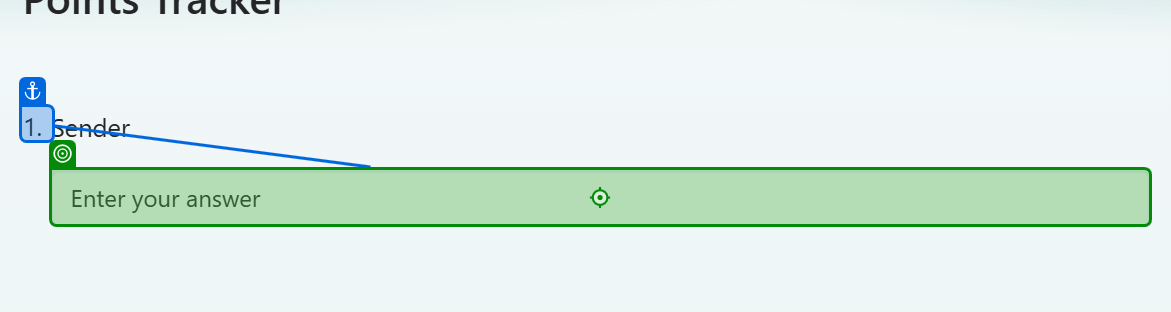
Workflow: Main

Step 1 [then]: type "[TransactionItemsQ.SpecificContent("Sender").ToString]"

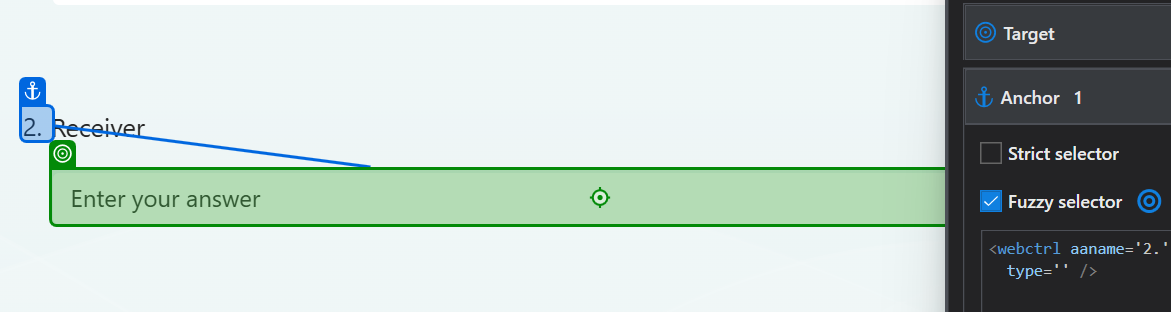
Step 2: type "[TransactionItemsQ.SpecificContent("Receiver").ToString]"

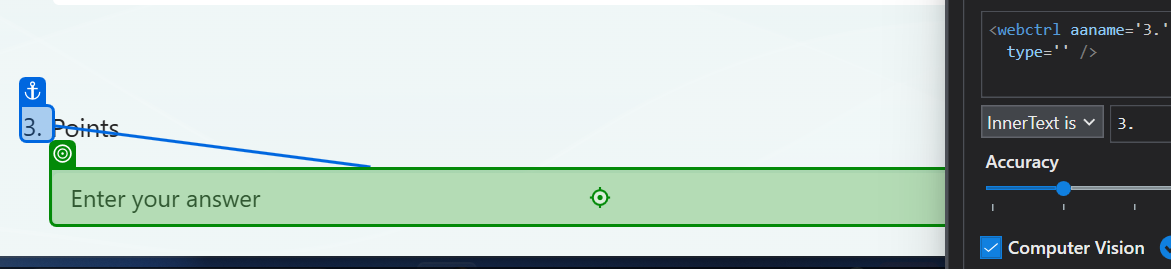
Step 3: type "[TransactionItemsQ.SpecificContent("Amount").ToString]"

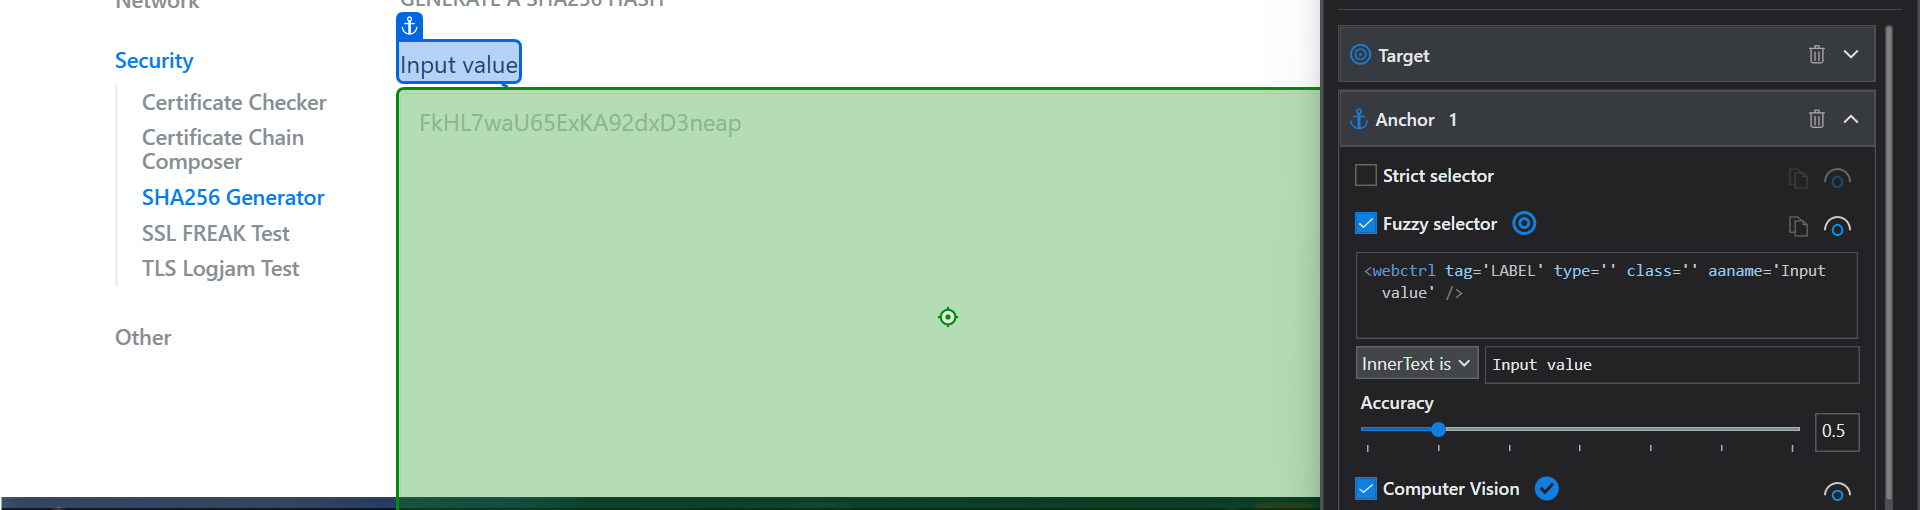
Step 4 [then]: type "[TransactionItemsQ.SpecificContent("Amount").ToString() & "/" & TransactionItemsQ.SpecificContent("Sender").ToString() & "/" & TransactionItemsQ.SpecificContent("Receiver").ToString()]" into 'Input value'

Step 5: click on 'Generate' (no picture)

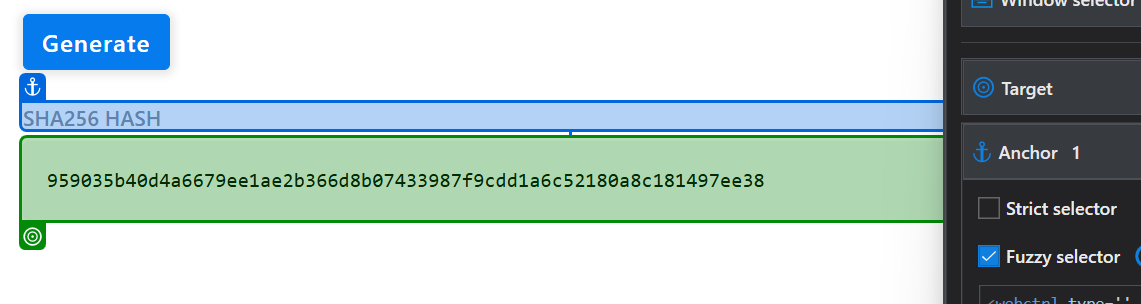
Step 6: get-text from 'SHA256 Hash'

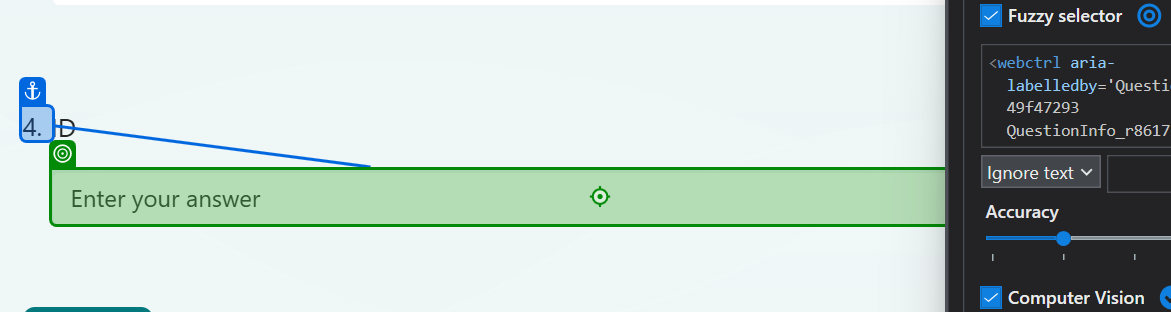
Step 7 [then]: type [Ashh_Id]